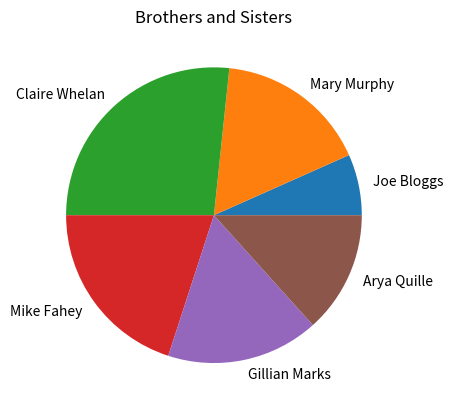

Reproduce this figure in Python.
import matplotlib.pyplot as plt
numBS = [1, 2.5, 4, 3, 2.5, 2]
names = ["Joe Bloggs", "Mary Murphy",
"Claire Whelan", "Mike Fahey",
"Gillian Marks", "Arya Quille"]
plt.pie(numBS, labels=names)
plt.title("Brothers and Sisters")
plt.show()
